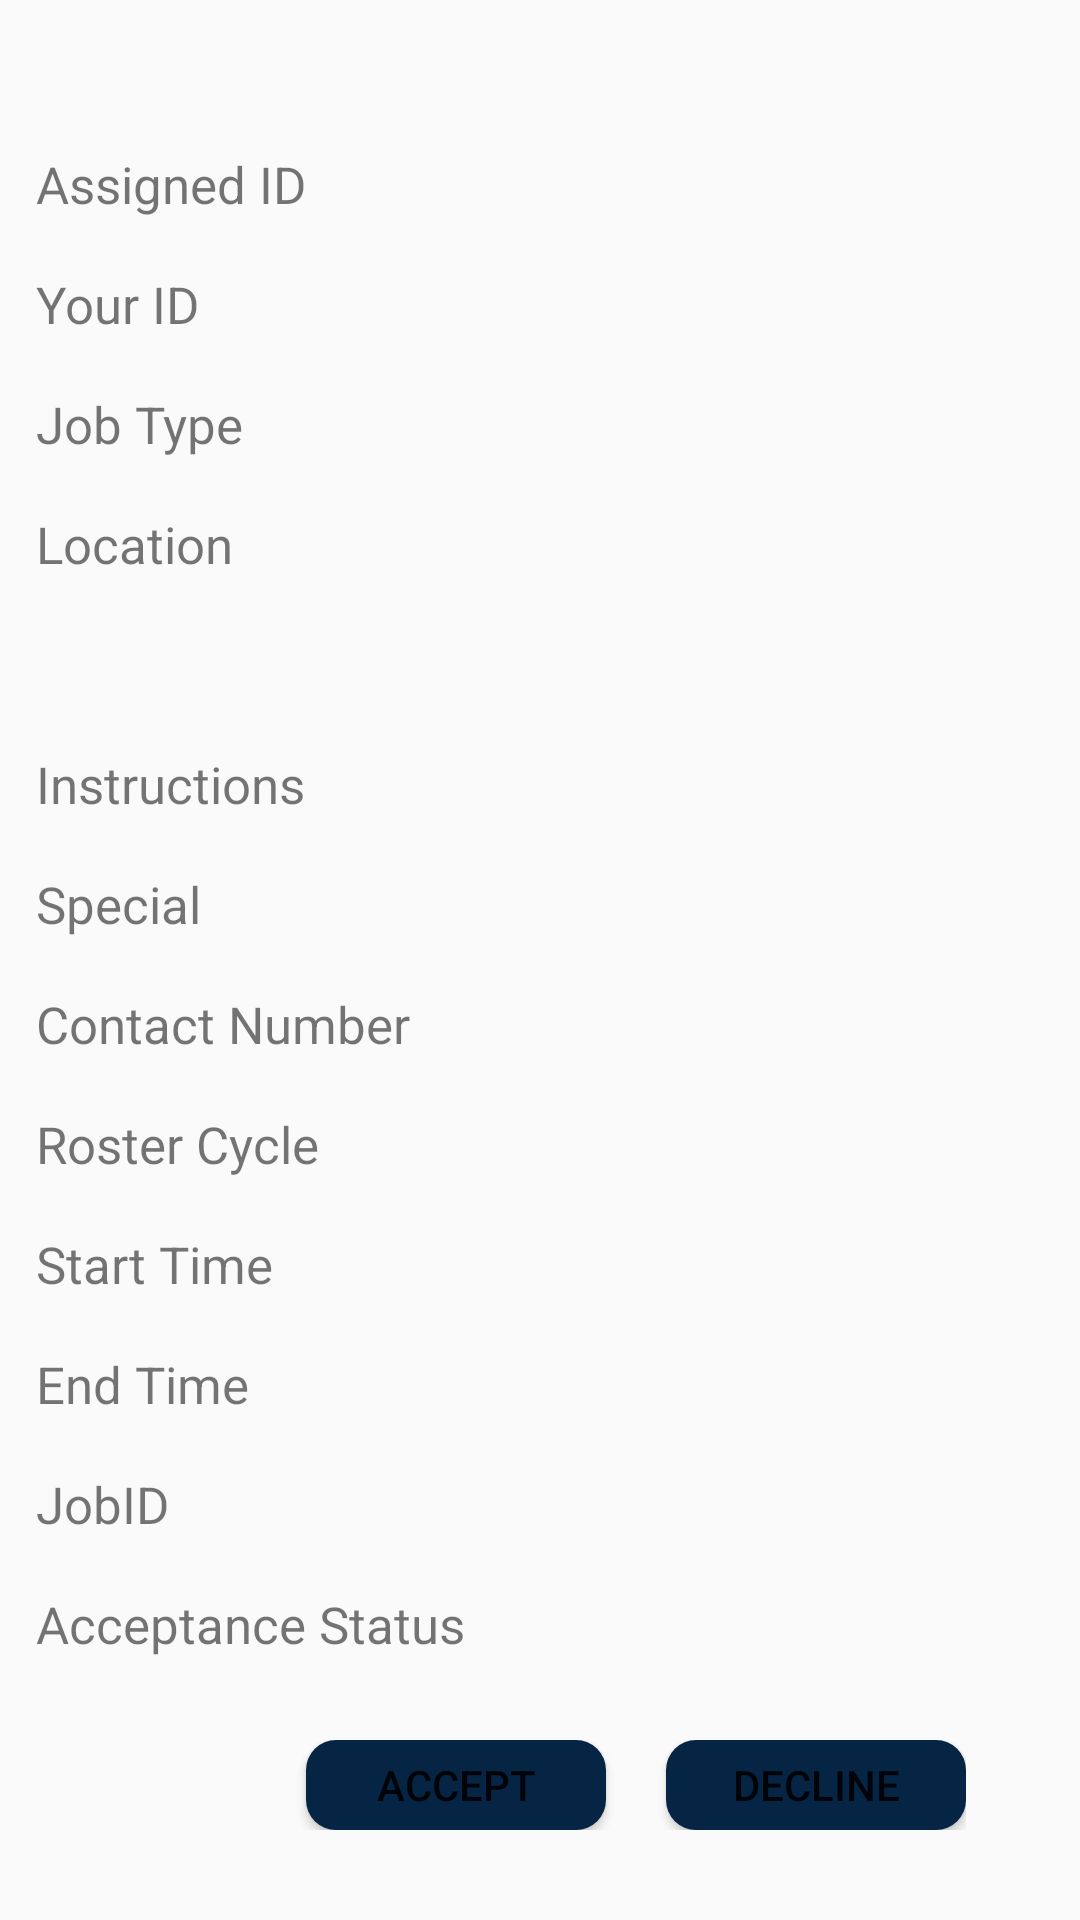

The Android layout XML behind this screen, and the referenced resources:
<!-- AndroidManifest.xml: application theme AppTheme -->
<!-- res/layout/task_acceptance_list_content.xml -->
<RelativeLayout xmlns:android="http://schemas.android.com/apk/res/android"
    xmlns:app="http://schemas.android.com/apk/res-auto"
    android:orientation="vertical" android:layout_width="match_parent"
    android:layout_height="match_parent">

    <RelativeLayout
        android:id="@+id/ac"
        android:layout_width="match_parent"
        android:layout_height="match_parent"
        android:padding="10dp">

        <TableRow
            android:id="@+id/r1"
            android:layout_width="wrap_content"
            android:layout_height="wrap_content"
            android:layout_marginStart="2dp"
            android:layout_marginTop="40dp">

            <TextView
                android:id="@+id/AssignIDtxt"
                android:layout_width="200dp"
                android:layout_height="wrap_content"
                android:text="Assigned ID"
                android:textSize="17sp" />

            <TextView
                android:id="@+id/AssignID"
                android:layout_width="200dp"
                android:layout_height="wrap_content"
                android:textSize="17sp" />
        </TableRow>

        <TableRow
            android:id="@+id/r2"
            android:layout_width="wrap_content"
            android:layout_height="wrap_content"
            android:layout_marginStart="2dp"
            android:layout_marginTop="80dp">

            <TextView
                android:id="@+id/EIDtxt"
                android:layout_width="200dp"
                android:layout_height="wrap_content"
                android:text="Your ID"
                android:textSize="17sp" />

            <TextView
                android:id="@+id/EID"
                android:layout_width="200dp"
                android:layout_height="wrap_content"
                android:textSize="17sp" />
        </TableRow>

        <TableRow
            android:id="@+id/r3"
            android:layout_width="wrap_content"
            android:layout_height="wrap_content"
            android:layout_marginStart="2dp"
            android:layout_marginTop="120dp">

            <TextView
                android:id="@+id/Jobtxt"
                android:layout_width="200dp"
                android:layout_height="wrap_content"
                android:text="Job Type"
                android:textSize="17sp" />

            <TextView
                android:id="@+id/Job"
                android:layout_width="200dp"
                android:layout_height="wrap_content"
                android:textSize="17sp" />
        </TableRow>

        <TableRow
            android:id="@+id/r4"
            android:layout_width="wrap_content"
            android:layout_height="wrap_content"
            android:layout_marginStart="2dp"
            android:layout_marginTop="160dp">

            <TextView
                android:id="@+id/JLocationtxt"
                android:layout_width="200dp"
                android:layout_height="wrap_content"
                android:text="Location"
                android:textSize="17sp" />

            <TextView
                android:id="@+id/JLocation"
                android:layout_width="200dp"
                android:layout_height="wrap_content"
                android:textSize="17sp" />
        </TableRow>

        <TableRow
            android:id="@+id/r5"
            android:layout_width="wrap_content"
            android:layout_height="wrap_content"
            android:layout_marginStart="2dp"
            android:layout_marginTop="200dp">

            <TextView
                android:id="@+id/JLocation_lat"
                android:layout_width="200dp"
                android:layout_height="wrap_content"
                android:textSize="17sp" />

            <TextView
                android:id="@+id/JLocation_longi"
                android:layout_width="200dp"
                android:layout_height="wrap_content"
                android:textSize="17sp" />
        </TableRow>

        <TableRow
            android:id="@+id/r7"
            android:layout_width="wrap_content"
            android:layout_height="wrap_content"
            android:layout_marginStart="2dp"
            android:layout_marginTop="240dp">

            <TextView
                android:id="@+id/Instructionstxt"
                android:layout_width="200dp"
                android:layout_height="wrap_content"
                android:text="Instructions"
                android:textSize="17sp" />

            <TextView
                android:id="@+id/Instructions"
                android:layout_width="200dp"
                android:layout_height="wrap_content"
                android:textSize="17sp" />
        </TableRow>

        <TableRow
            android:id="@+id/r8"
            android:layout_width="wrap_content"
            android:layout_height="wrap_content"
            android:layout_marginStart="2dp"
            android:layout_marginTop="280dp">

            <TextView
                android:id="@+id/Specialtxt"
                android:layout_width="200dp"
                android:layout_height="wrap_content"
                android:text="Special"
                android:textSize="17sp" />

            <TextView
                android:id="@+id/Special"
                android:layout_width="200dp"
                android:layout_height="wrap_content"
                android:textSize="17sp" />
        </TableRow>

        <TableRow
            android:id="@+id/r9"
            android:layout_width="wrap_content"
            android:layout_height="wrap_content"
            android:layout_marginStart="2dp"
            android:layout_marginTop="320dp">

            <TextView
                android:id="@+id/Contacttxt"
                android:layout_width="200dp"
                android:layout_height="wrap_content"
                android:text="Contact Number"
                android:textSize="17sp" />

            <TextView
                android:id="@+id/Contact"
                android:layout_width="200dp"
                android:layout_height="wrap_content"
                android:textSize="17sp" />
        </TableRow>

        <TableRow
            android:id="@+id/r10"
            android:layout_width="wrap_content"
            android:layout_height="wrap_content"
            android:layout_marginStart="2dp"
            android:layout_marginTop="360dp">

            <TextView
                android:id="@+id/Roster_Cycletxt"
                android:layout_width="200dp"
                android:layout_height="wrap_content"
                android:text="Roster Cycle"
                android:textSize="17sp" />

            <TextView
                android:id="@+id/Roster_Cycle"
                android:layout_width="200dp"
                android:layout_height="wrap_content"
                android:textSize="17sp" />
        </TableRow>

        <TableRow
            android:id="@+id/r11"
            android:layout_width="wrap_content"
            android:layout_height="wrap_content"
            android:layout_marginStart="2dp"
            android:layout_marginTop="400dp"
            android:baselineAligned="false">

            <TextView
                android:id="@+id/startTimetxt"
                android:layout_width="200dp"
                android:layout_height="wrap_content"
                android:text="Start Time"
                android:textSize="17sp" />

            <TextView
                android:id="@+id/StartTimetxt"
                android:layout_width="200dp"
                android:layout_height="wrap_content"
                android:textSize="17sp" />

        </TableRow>

        <TableRow
            android:id="@+id/r12"
            android:layout_width="wrap_content"
            android:layout_height="wrap_content"
            android:layout_marginStart="2dp"
            android:layout_marginTop="440dp"
            android:baselineAligned="false">

            <TextView
                android:id="@+id/endTimetxt"
                android:layout_width="200dp"
                android:layout_height="wrap_content"
                android:text="End Time"
                android:textSize="17sp" />

            <TextView
                android:id="@+id/EndTimetxt"
                android:layout_width="200dp"
                android:layout_height="wrap_content"
                android:textSize="17sp" />

        </TableRow>

        <TableRow
            android:id="@+id/r13"
            android:layout_width="wrap_content"
            android:layout_height="wrap_content"
            android:layout_marginStart="2dp"
            android:layout_marginTop="480dp">

            <TextView
                android:id="@+id/jobIDtxt"
                android:layout_width="200dp"
                android:layout_height="wrap_content"
                android:layout_gravity="fill|top"
                android:text="JobID"
                android:textSize="17sp" />

            <TextView
                android:id="@+id/JobID"
                android:layout_width="200dp"
                android:layout_height="wrap_content"
                android:layout_gravity="fill|top"
                android:textSize="17sp" />

        </TableRow>

        <TableRow
            android:id="@+id/r14"
            android:layout_width="wrap_content"
            android:layout_height="wrap_content"
            android:layout_marginStart="2dp"
            android:layout_marginTop="520dp">

            <TextView
                android:id="@+id/statustxt"
                android:layout_width="200dp"
                android:layout_height="wrap_content"
                android:layout_gravity="bottom"
                android:text="Acceptance Status"
                android:textSize="17sp" />

            <TextView
                android:id="@+id/Status"
                android:layout_width="200dp"
                android:layout_height="wrap_content"
                android:layout_gravity="bottom"
                android:textSize="17sp" />
        </TableRow>

        <TableRow
            android:id="@+id/r15"
            android:layout_width="wrap_content"
            android:layout_height="wrap_content"
            android:layout_marginStart="2dp"
            android:layout_marginTop="570dp">

            <Button
                android:id="@+id/accept"
                android:layout_width="100dp"
                android:layout_height="30dp"
                android:layout_marginStart="90dp"
                android:background="@drawable/start_end"
                android:text="@string/accept" />

            <Button
                android:id="@+id/decline"
                android:layout_width="100dp"
                android:layout_height="30dp"
                android:layout_marginStart="20dp"
                android:background="@drawable/start_end"
                android:radius="@android:dimen/app_icon_size"
                android:text="@string/decline" />
        </TableRow>
    </RelativeLayout>

</RelativeLayout>
<!-- resources referenced by this layout -->
<resources>
  <!-- drawable start_end (drawable) -->
  <?xml version="1.0" encoding="utf-8"?>
  <shape xmlns:android="http://schemas.android.com/apk/res/android">
      android:shape="rectangle">
  
      <solid
          android:color="@color/Dblue"
          android:gradientRadius="30dp"
          android:type="radial"
          android:startColor="@android:color/holo_blue_light" />
  
      <corners android:radius="10dp" />
  
  
  
  </shape>
  <string name="accept">Accept</string>
  <string name="decline">Decline</string>
  <style name="AppTheme" parent="Theme.AppCompat.Light.DarkActionBar">
          
          <item name="colorPrimary">@color/white</item>
          <item name="colorPrimaryDark">@color/Dblue</item>
          <item name="colorAccent">@color/Dblue</item>
          <item name="titleTextColor">@color/Dblue</item>
       </style>
  <color name="Dblue">#062444</color>
  <color name="white">#FFFFFF</color>
</resources>
